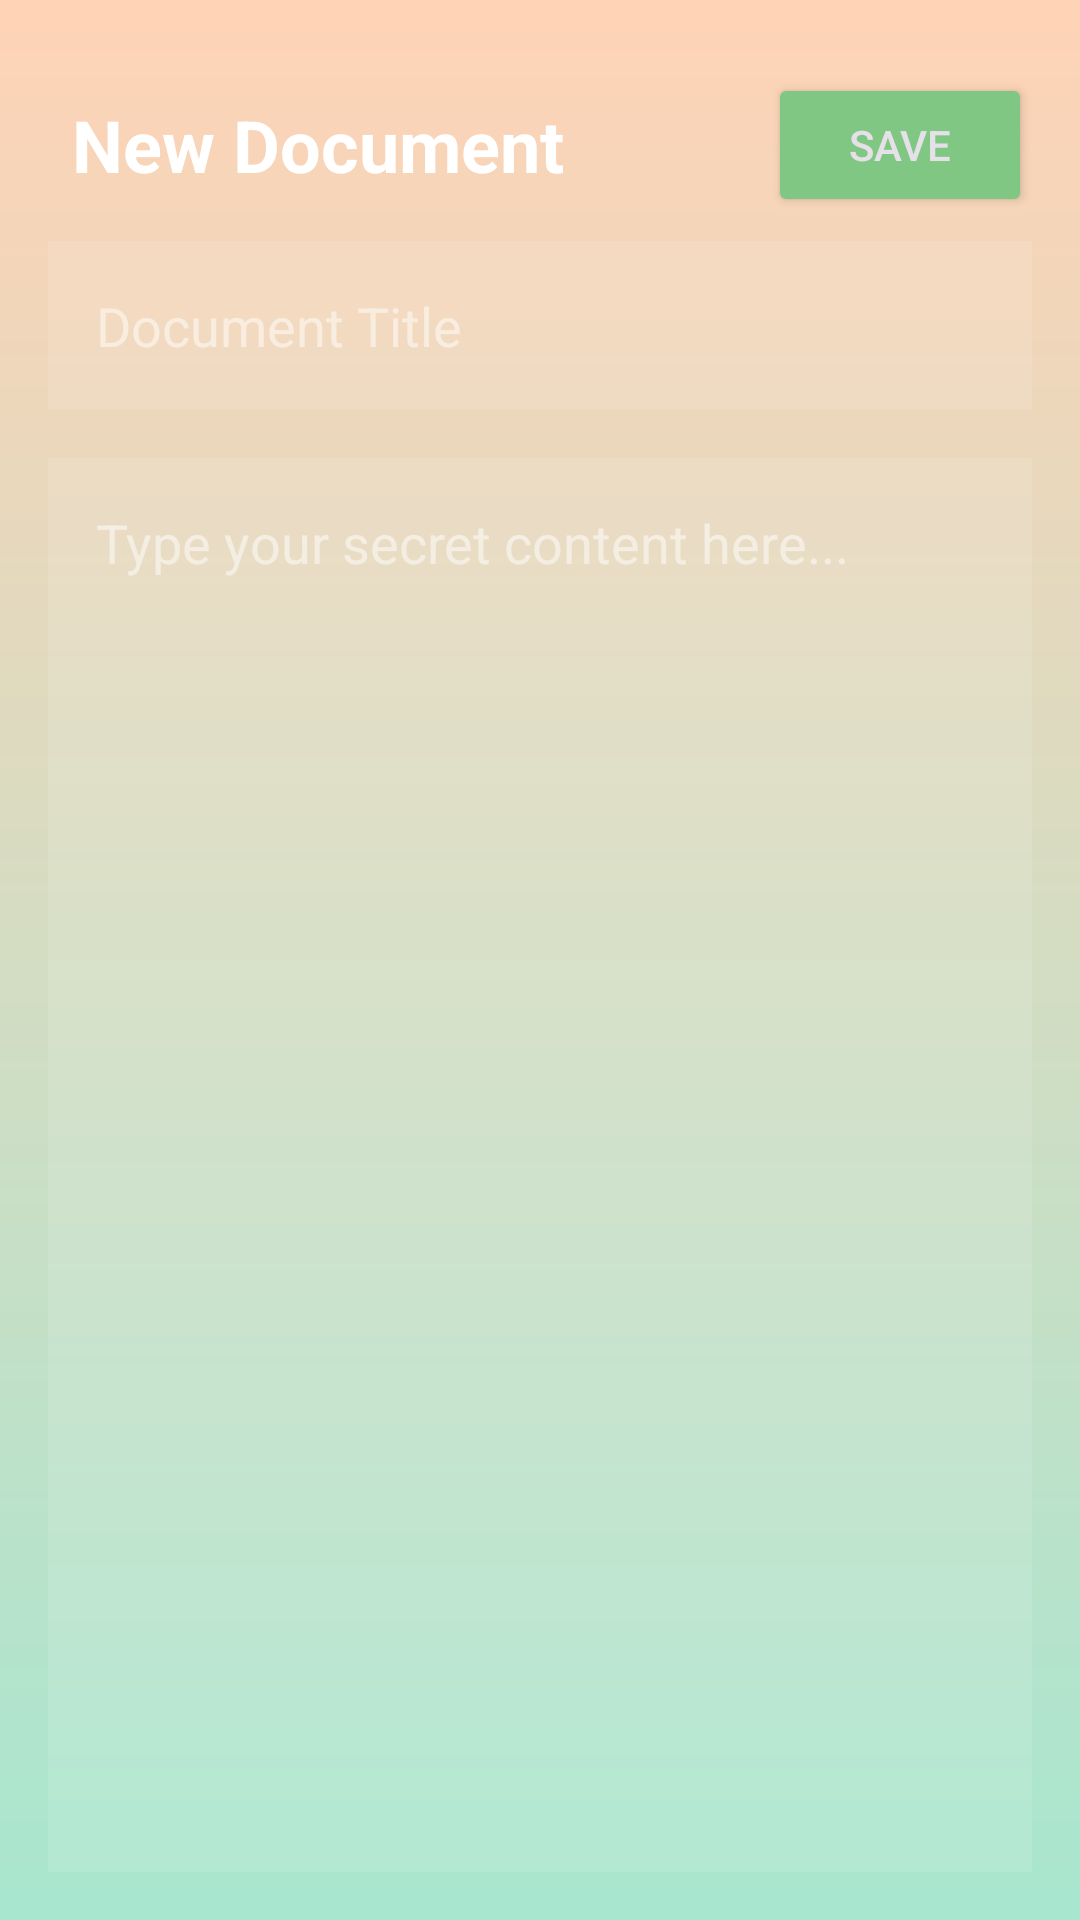

The Android layout XML behind this screen, and the referenced resources:
<!-- AndroidManifest.xml: application theme Theme.Material3.Dark.NoActionBar -->
<!-- res/layout/activity_add_document.xml -->
<?xml version="1.0" encoding="utf-8"?>
<androidx.constraintlayout.widget.ConstraintLayout xmlns:android="http://schemas.android.com/apk/res/android"
    xmlns:app="http://schemas.android.com/apk/res-auto"
    xmlns:tools="http://schemas.android.com/tools"
    android:layout_width="match_parent"
    android:layout_height="match_parent"
    android:background="@drawable/bg_gradient"
    android:id="@+id/main"
    tools:context=".AddDocumentActivity">

    <TextView
        android:id="@+id/tv_add_title"
        android:layout_width="wrap_content"
        android:layout_height="wrap_content"
        android:text="New Document"
        android:textColor="@android:color/white"
        android:textSize="24sp"
        android:textStyle="bold"
        android:layout_marginTop="32dp"
        android:layout_marginStart="24dp"
        app:layout_constraintStart_toStartOf="parent"
        app:layout_constraintTop_toTopOf="parent" />

    <Button
        android:id="@+id/btn_save"
        android:layout_width="wrap_content"
        android:layout_height="wrap_content"
        android:text="Save"
        android:layout_marginEnd="16dp"
        app:backgroundTint="#81C784"
        app:layout_constraintEnd_toEndOf="parent"
        app:layout_constraintTop_toTopOf="@id/tv_add_title"
        app:layout_constraintBottom_toBottomOf="@id/tv_add_title"/>

    <EditText
        android:id="@+id/et_doc_title"
        android:layout_width="match_parent"
        android:layout_height="wrap_content"
        android:hint="Document Title"
        android:textColorHint="#80FFFFFF"
        android:textColor="@android:color/white"
        android:textSize="18sp"
        android:padding="16dp"
        android:layout_margin="16dp"
        android:background="#1AFFFFFF"
        android:inputType="textCapSentences"
        app:layout_constraintTop_toBottomOf="@id/tv_add_title" />

    <EditText
        android:id="@+id/et_doc_content"
        android:layout_width="match_parent"
        android:layout_height="0dp"
        android:hint="Type your secret content here..."
        android:textColorHint="#80FFFFFF"
        android:textColor="@android:color/white"
        android:gravity="top|start"
        android:padding="16dp"
        android:layout_margin="16dp"
        android:background="#1AFFFFFF"
        android:inputType="textMultiLine"
        app:layout_constraintTop_toBottomOf="@id/et_doc_title"
        app:layout_constraintBottom_toBottomOf="parent"/>

</androidx.constraintlayout.widget.ConstraintLayout>
<!-- resources referenced by this layout -->
<resources>
  <!-- drawable bg_gradient (drawable) -->
  <shape xmlns:android="http://schemas.android.com/apk/res/android">
  
      <gradient
          android:startColor="#A8E6CF"
          android:endColor="#FFD3B6"
          android:angle="90"/>
  
  </shape>
</resources>
